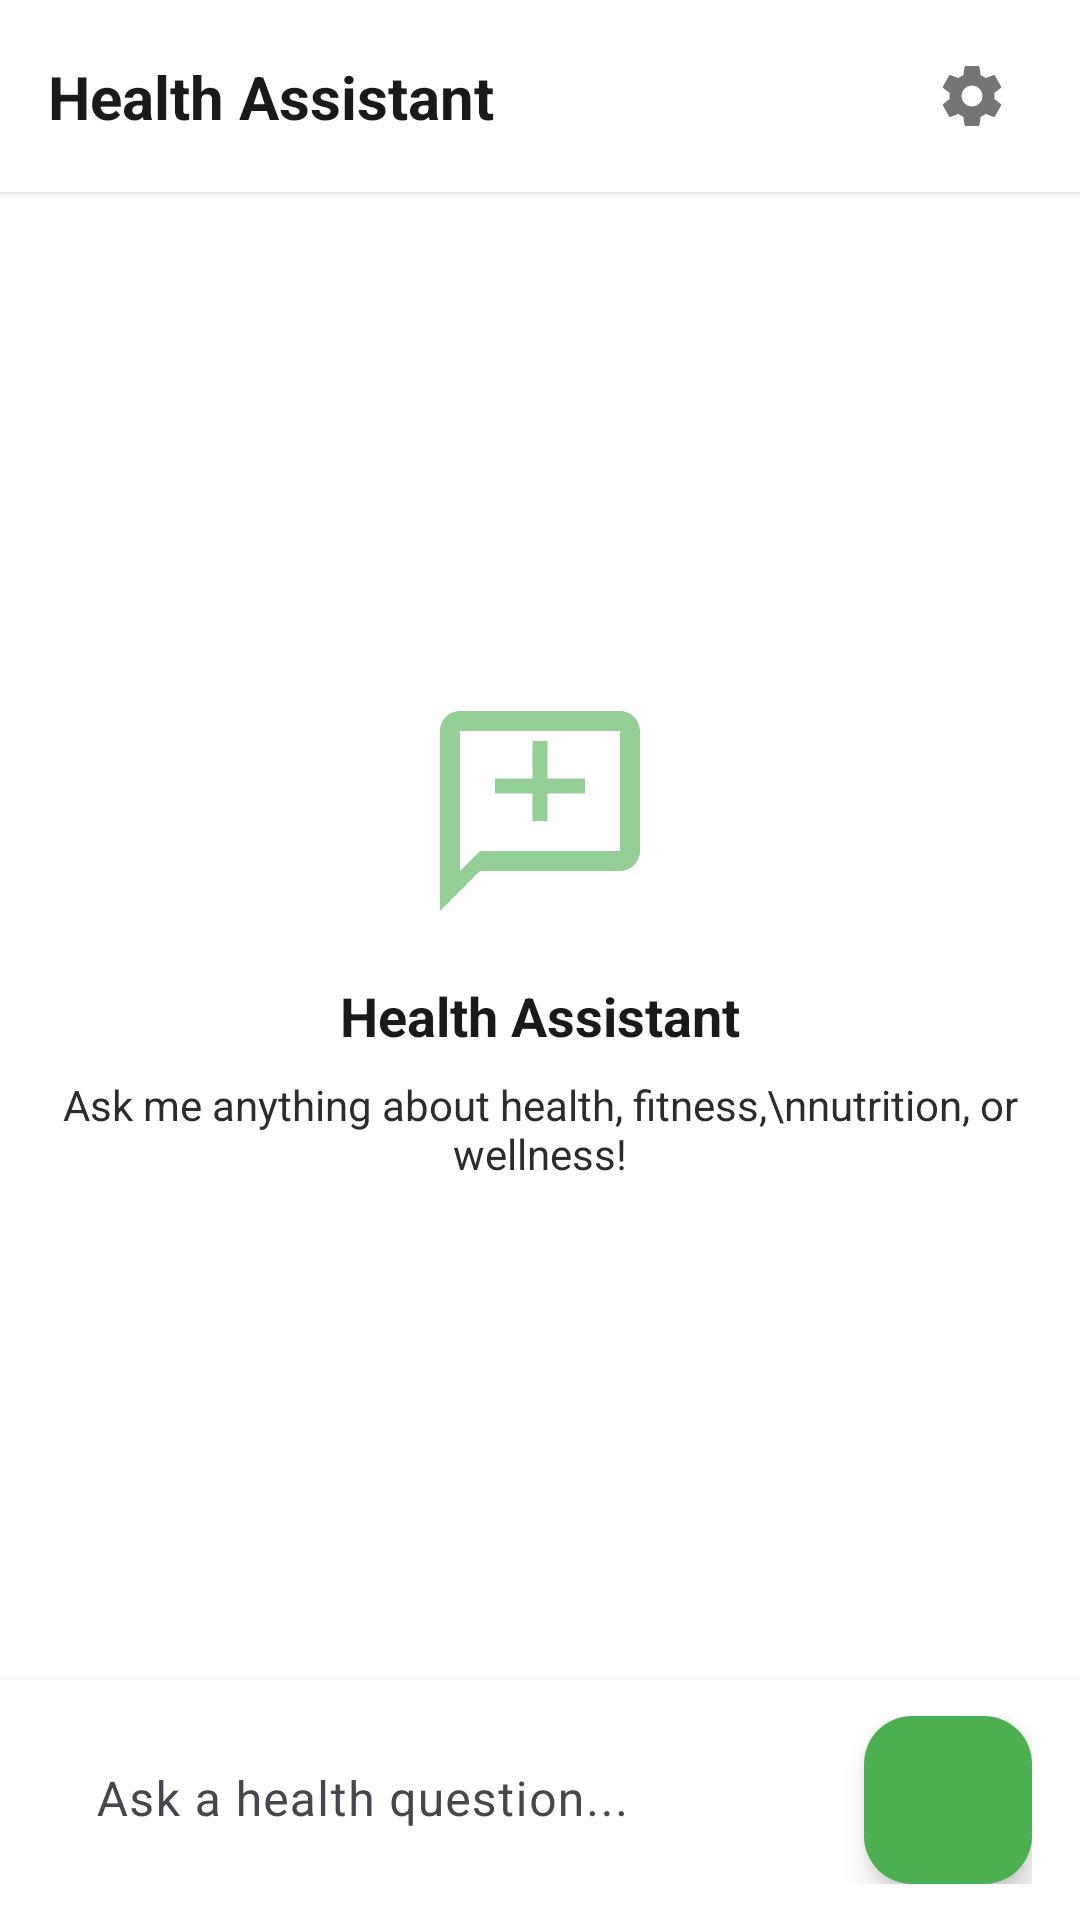

Here is an Android app screen rendered from its layout file. Give the layout XML and the strings, colors and styles it references.
<!-- AndroidManifest.xml: application theme Theme.HealthAssistant -->
<!-- res/layout/fragment_chat.xml -->
<?xml version="1.0" encoding="utf-8"?>
<androidx.constraintlayout.widget.ConstraintLayout xmlns:android="http://schemas.android.com/apk/res/android"
    xmlns:app="http://schemas.android.com/apk/res-auto"
    xmlns:tools="http://schemas.android.com/tools"
    android:layout_width="match_parent"
    android:layout_height="match_parent"
    android:background="@color/background_primary"
    tools:context=".features.chatbot.ChatFragment">

    
    <androidx.constraintlayout.widget.ConstraintLayout
        android:id="@+id/header_section"
        android:layout_width="match_parent"
        android:layout_height="wrap_content"
        android:background="@color/surface_primary"
        android:elevation="2dp"
        android:paddingHorizontal="16dp"
        android:paddingVertical="12dp"
        app:layout_constraintEnd_toEndOf="parent"
        app:layout_constraintStart_toStartOf="parent"
        app:layout_constraintTop_toTopOf="parent">

        <TextView
            android:id="@+id/chat_title"
            android:layout_width="0dp"
            android:layout_height="wrap_content"
            android:text="Health Assistant"
            android:textColor="@color/text_primary_dark"
            android:textSize="20sp"
            android:textStyle="bold"
            app:layout_constraintBottom_toBottomOf="parent"
            app:layout_constraintEnd_toStartOf="@+id/settings_button"
            app:layout_constraintStart_toStartOf="parent"
            app:layout_constraintTop_toTopOf="parent" />

        <ImageButton
            android:id="@+id/settings_button"
            android:layout_width="40dp"
            android:layout_height="40dp"
            android:background="?attr/selectableItemBackgroundBorderless"
            android:contentDescription="Chat settings"
            android:src="@drawable/ic_settings"
            app:layout_constraintBottom_toBottomOf="parent"
            app:layout_constraintEnd_toEndOf="parent"
            app:layout_constraintTop_toTopOf="parent"
            app:tint="@color/text_tertiary_dark" />

    </androidx.constraintlayout.widget.ConstraintLayout>

    
    <androidx.recyclerview.widget.RecyclerView
        android:id="@+id/messages_recycler_view"
        android:layout_width="match_parent"
        android:layout_height="0dp"
        android:clipToPadding="false"
        android:paddingHorizontal="16dp"
        android:paddingTop="8dp"
        android:paddingBottom="8dp"
        android:scrollbars="none"
        app:layout_constraintBottom_toTopOf="@+id/input_section"
        app:layout_constraintEnd_toEndOf="parent"
        app:layout_constraintStart_toStartOf="parent"
        app:layout_constraintTop_toBottomOf="@+id/header_section"
        tools:listitem="@layout/item_chat_message" />

    
    <ProgressBar
        android:id="@+id/loading_indicator"
        android:layout_width="wrap_content"
        android:layout_height="wrap_content"
        android:visibility="gone"
        app:layout_constraintBottom_toBottomOf="@+id/messages_recycler_view"
        app:layout_constraintEnd_toEndOf="@+id/messages_recycler_view"
        app:layout_constraintStart_toStartOf="@+id/messages_recycler_view"
        app:layout_constraintTop_toTopOf="@+id/messages_recycler_view"
        tools:visibility="visible" />

    
    <androidx.constraintlayout.widget.ConstraintLayout
        android:id="@+id/input_section"
        android:layout_width="match_parent"
        android:layout_height="wrap_content"
        android:background="@color/surface_primary"
        android:elevation="4dp"
        android:paddingHorizontal="16dp"
        android:paddingVertical="12dp"
        app:layout_constraintBottom_toBottomOf="parent"
        app:layout_constraintEnd_toEndOf="parent"
        app:layout_constraintStart_toStartOf="parent">

        <com.google.android.material.textfield.TextInputLayout
            android:id="@+id/message_input_layout"
            android:layout_width="0dp"
            android:layout_height="wrap_content"
            android:layout_marginEnd="8dp"
            android:hint="Ask a health question..."
            app:boxBackgroundMode="filled"
            app:boxBackgroundColor="@color/surface_elevated"
            app:boxCornerRadiusBottomEnd="20dp"
            app:boxCornerRadiusBottomStart="20dp"
            app:boxCornerRadiusTopEnd="20dp"
            app:boxCornerRadiusTopStart="20dp"
            app:boxStrokeWidth="0dp"
            app:boxStrokeWidthFocused="1dp"
            app:boxStrokeColor="@color/colorPrimary"
            app:layout_constraintBottom_toBottomOf="parent"
            app:layout_constraintEnd_toStartOf="@+id/send_button"
            app:layout_constraintStart_toStartOf="parent"
            app:layout_constraintTop_toTopOf="parent">

            <com.google.android.material.textfield.TextInputEditText
                android:id="@+id/message_input"
                android:layout_width="match_parent"
                android:layout_height="wrap_content"
                android:background="@android:color/transparent"
                android:imeOptions="actionSend"
                android:inputType="textMultiLine|textCapSentences"
                android:maxLines="4"
                android:textColor="@color/text_primary_dark"
                android:textSize="16sp" />

        </com.google.android.material.textfield.TextInputLayout>

        <com.google.android.material.floatingactionbutton.FloatingActionButton
            android:id="@+id/send_button"
            android:layout_width="wrap_content"
            android:layout_height="wrap_content"
            android:layout_marginStart="8dp"
            android:contentDescription="Send message"
            android:src="@drawable/ic_chevron_right"
            android:rotation="180"
            app:backgroundTint="@color/colorPrimary"
            app:fabSize="mini"
            app:layout_constraintBottom_toBottomOf="@+id/message_input_layout"
            app:layout_constraintEnd_toEndOf="parent"
            app:layout_constraintTop_toTopOf="@+id/message_input_layout"
            app:tint="@color/white" />

    </androidx.constraintlayout.widget.ConstraintLayout>

    
    <LinearLayout
        android:id="@+id/empty_state"
        android:layout_width="wrap_content"
        android:layout_height="wrap_content"
        android:gravity="center"
        android:orientation="vertical"
        android:visibility="visible"
        app:layout_constraintBottom_toTopOf="@+id/input_section"
        app:layout_constraintEnd_toEndOf="parent"
        app:layout_constraintStart_toStartOf="parent"
        app:layout_constraintTop_toBottomOf="@+id/header_section">

        <ImageView
            android:layout_width="80dp"
            android:layout_height="80dp"
            android:layout_marginBottom="16dp"
            android:alpha="0.6"
            android:src="@drawable/ic_ai_chatbot"
            app:tint="@color/colorPrimary" />

        <TextView
            android:layout_width="wrap_content"
            android:layout_height="wrap_content"
            android:layout_marginBottom="8dp"
            android:text="Health Assistant"
            android:textColor="@color/text_primary_dark"
            android:textSize="18sp"
            android:textStyle="bold" />

        <TextView
            android:layout_width="wrap_content"
            android:layout_height="wrap_content"
            android:gravity="center"
            android:text="Ask me anything about health, fitness,\nnutrition, or wellness!"
            android:textColor="@color/text_secondary_dark"
            android:textSize="14sp" />

    </LinearLayout>

</androidx.constraintlayout.widget.ConstraintLayout>
<!-- res/layout/item_chat_message.xml (included above) -->
<?xml version="1.0" encoding="utf-8"?>
<androidx.constraintlayout.widget.ConstraintLayout xmlns:android="http://schemas.android.com/apk/res/android"
    xmlns:app="http://schemas.android.com/apk/res-auto"
    xmlns:tools="http://schemas.android.com/tools"
    android:layout_width="match_parent"
    android:layout_height="wrap_content"
    android:paddingVertical="4dp">

    
    <androidx.constraintlayout.widget.ConstraintLayout
        android:id="@+id/user_message_container"
        android:layout_width="0dp"
        android:layout_height="wrap_content"
        android:layout_marginStart="64dp"
        android:layout_marginEnd="16dp"
        android:background="@drawable/chat_bubble_user"
        android:padding="12dp"
        android:visibility="gone"
        app:layout_constraintEnd_toEndOf="parent"
        app:layout_constraintStart_toStartOf="parent"
        app:layout_constraintTop_toTopOf="parent"
        tools:visibility="visible">

        <TextView
            android:id="@+id/user_message_text"
            android:layout_width="match_parent"
            android:layout_height="wrap_content"
            android:textColor="@color/white"
            android:textSize="16sp"
            app:layout_constraintBottom_toTopOf="@+id/user_message_time"
            app:layout_constraintEnd_toEndOf="parent"
            app:layout_constraintStart_toStartOf="parent"
            app:layout_constraintTop_toTopOf="parent"
            tools:text="What are some good exercises for beginners?" />

        <TextView
            android:id="@+id/user_message_time"
            android:layout_width="wrap_content"
            android:layout_height="wrap_content"
            android:layout_marginTop="4dp"
            android:textColor="@color/white"
            android:textSize="12sp"
            android:alpha="0.8"
            app:layout_constraintEnd_toEndOf="parent"
            app:layout_constraintTop_toBottomOf="@+id/user_message_text"
            tools:text="10:30 AM" />

    </androidx.constraintlayout.widget.ConstraintLayout>

    
    <androidx.constraintlayout.widget.ConstraintLayout
        android:id="@+id/bot_message_container"
        android:layout_width="0dp"
        android:layout_height="wrap_content"
        android:layout_marginStart="16dp"
        android:layout_marginEnd="64dp"
        android:background="@drawable/chat_bubble_bot"
        android:padding="12dp"
        android:visibility="gone"
        app:layout_constraintEnd_toEndOf="parent"
        app:layout_constraintStart_toStartOf="parent"
        app:layout_constraintTop_toTopOf="parent"
        tools:visibility="visible">

        
        <ImageView
            android:id="@+id/bot_avatar"
            android:layout_width="24dp"
            android:layout_height="24dp"
            android:layout_marginEnd="8dp"
            android:src="@drawable/ic_ai_chatbot"
            app:layout_constraintStart_toStartOf="parent"
            app:layout_constraintTop_toTopOf="parent"
            app:tint="@color/colorPrimary" />

        <TextView
            android:id="@+id/bot_message_text"
            android:layout_width="0dp"
            android:layout_height="wrap_content"
            android:layout_marginStart="8dp"
            android:textColor="@color/text_primary_dark"
            android:textSize="16sp"
            android:lineSpacingExtra="2dp"
            app:layout_constraintBottom_toTopOf="@+id/bot_message_time"
            app:layout_constraintEnd_toEndOf="parent"
            app:layout_constraintStart_toEndOf="@+id/bot_avatar"
            app:layout_constraintTop_toTopOf="parent"
            tools:text="Great question! For beginners, I recommend starting with these exercises:\n\n1. Walking - Start with 15-20 minutes daily\n2. Bodyweight squats - 2 sets of 10\n3. Push-ups (modified if needed) - 2 sets of 5-10\n4. Planks - Hold for 20-30 seconds\n\nThis information is for educational purposes only. Please consult with a healthcare provider for medical advice." />

        <TextView
            android:id="@+id/bot_message_time"
            android:layout_width="wrap_content"
            android:layout_height="wrap_content"
            android:layout_marginTop="4dp"
            android:layout_marginStart="8dp"
            android:textColor="@color/text_tertiary_dark"
            android:textSize="12sp"
            app:layout_constraintStart_toEndOf="@+id/bot_avatar"
            app:layout_constraintTop_toBottomOf="@+id/bot_message_text"
            tools:text="10:31 AM" />

    </androidx.constraintlayout.widget.ConstraintLayout>

</androidx.constraintlayout.widget.ConstraintLayout>
<!-- resources referenced by this layout -->
<resources>
  <color name="background_primary">#FFFFFF</color>
  <color name="colorPrimary">#4CAF50</color>
  <color name="surface_elevated">#FAFAFA</color>
  <color name="surface_primary">#FFFFFF</color>
  <color name="text_primary_dark">#1A1A1A</color>
  <color name="text_secondary_dark">#2C2C2C</color>
  <color name="text_tertiary_dark">#757575</color>
  <color name="white">#FFFFFFFF</color>
  <!-- drawable chat_bubble_bot (drawable) -->
  <?xml version="1.0" encoding="utf-8"?>
  <shape xmlns:android="http://schemas.android.com/apk/res/android"
      android:shape="rectangle">
      
      
      <solid android:color="@color/surface_elevated" />
      
      
      <corners
          android:topLeftRadius="16dp"
          android:topRightRadius="16dp"
          android:bottomLeftRadius="4dp"
          android:bottomRightRadius="16dp" />
      
      
      <stroke
          android:width="1dp"
          android:color="@color/divider" />
          
  </shape>
  <!-- drawable chat_bubble_user (drawable) -->
  <?xml version="1.0" encoding="utf-8"?>
  <shape xmlns:android="http://schemas.android.com/apk/res/android"
      android:shape="rectangle">
      
      
      <solid android:color="@color/colorPrimary" />
      
      
      <corners
          android:topLeftRadius="16dp"
          android:topRightRadius="16dp"
          android:bottomLeftRadius="16dp"
          android:bottomRightRadius="4dp" />
      
      
      <stroke
          android:width="0dp"
          android:color="@android:color/transparent" />
          
  </shape>
  <!-- drawable ic_ai_chatbot (drawable) -->
  <?xml version="1.0" encoding="utf-8"?>
  <vector xmlns:android="http://schemas.android.com/apk/res/android"
      android:width="24dp"
      android:height="24dp"
      android:viewportWidth="24"
      android:viewportHeight="24">
      <path
          android:fillColor="#FFFFFF"
          android:pathData="M20,2H4C2.9,2 2,2.9 2,4v18l4,-4h14c1.1,0 2,-0.9 2,-2V4C22,2.9 21.1,2 20,2zM20,16H6l-2,2V4h16V16z"/>
      <path
          android:fillColor="#FFFFFF"
          android:pathData="M11.25,5h1.5v8h-1.5z"/>
      <path
          android:fillColor="#FFFFFF"
          android:pathData="M7.5,8.75h9v1.5h-9z"/>
  </vector>
  <style name="Theme.HealthAssistant" parent="Theme.Material3.DayNight">
          <item name="colorPrimary">@color/colorPrimary</item>
          <item name="colorPrimaryVariant">@color/colorPrimaryVariant</item>
          <item name="colorSecondary">@color/colorSecondary</item>
          <item name="colorSecondaryVariant">@color/colorSecondaryVariant</item>
          <item name="colorOnPrimary">@color/colorOnPrimary</item>
          <item name="colorOnSecondary">@color/colorOnSecondary</item>
          <item name="colorSurface">@color/colorSurface</item>
          <item name="colorOnSurface">@color/colorOnSurface</item>
          <item name="android:colorBackground">@color/colorBackground</item>
          <item name="colorOnBackground">@color/colorOnBackground</item>
          <item name="colorError">@color/colorError</item>
          <item name="colorOnError">@color/colorOnError</item>
      </style>
  <color name="divider">#E0E0E0</color>
  <color name="colorPrimaryVariant">#388E3C</color>
  <color name="colorSecondary">#81C784</color>
  <color name="colorSecondaryVariant">#66BB6A</color>
  <color name="colorOnPrimary">@color/white</color>
  <color name="colorOnSecondary">#000000</color>
  <color name="colorSurface">@color/background_primary</color>
  <color name="colorOnSurface">@color/text_primary_dark</color>
  <color name="colorBackground">@color/background_primary</color>
  <color name="colorOnBackground">@color/text_primary_dark</color>
  <color name="colorError">#F44336</color>
  <color name="colorOnError">@color/white</color>
</resources>
